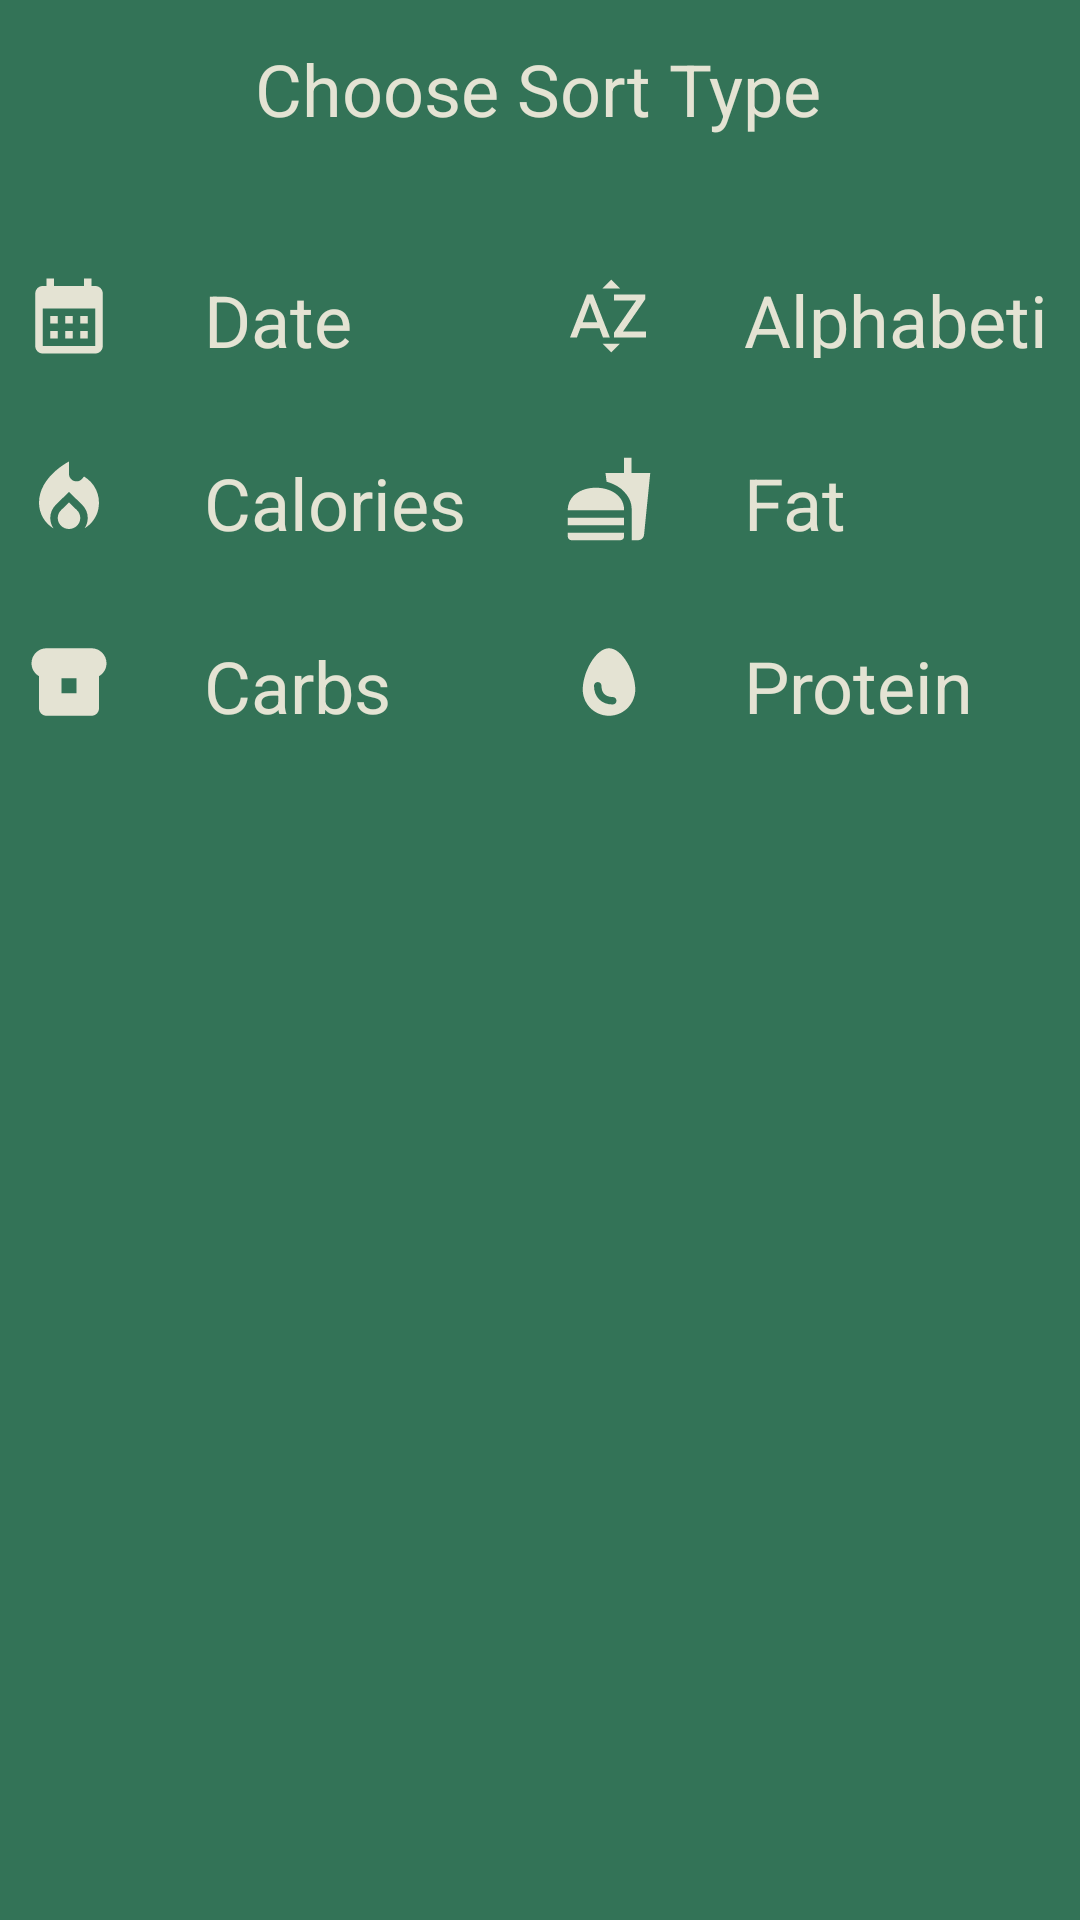

Write the Android layout XML for this screen, with the resource values it uses.
<!-- AndroidManifest.xml: application theme Theme.AppCompat.NoActionBar -->
<!-- res/layout/activity_db_sort_popup.xml -->
<?xml version="1.0" encoding="utf-8"?>
<androidx.constraintlayout.widget.ConstraintLayout
    xmlns:android="http://schemas.android.com/apk/res/android"
    xmlns:app="http://schemas.android.com/apk/res-auto"
    xmlns:tools="http://schemas.android.com/tools"
    android:layout_width="match_parent"
    android:layout_height="match_parent">

    <androidx.constraintlayout.widget.ConstraintLayout
        android:layout_width="match_parent"
        android:layout_height="match_parent"
        android:background="@color/green"
        tools:layout_editor_absoluteX="0dp"
        tools:layout_editor_absoluteY="0dp">

        <TextView
            android:id="@+id/sortPopupDescriptionTV"
            android:layout_width="wrap_content"
            android:layout_height="wrap_content"
            android:text="Choose Sort Type"
            android:textColor="@color/eggshell"
            android:textSize="24sp"
            app:layout_constraintBottom_toBottomOf="parent"
            app:layout_constraintEnd_toEndOf="parent"
            app:layout_constraintHorizontal_bias="0.498"
            app:layout_constraintStart_toStartOf="parent"
            app:layout_constraintTop_toTopOf="parent"
            app:layout_constraintVertical_bias="0.022" />

        <LinearLayout
            android:id="@+id/layoutSortEntryDate"
            android:layout_width="0dp"
            android:layout_height="45dp"
            android:orientation="horizontal"
            android:padding="8dp"
            app:layout_constraintBottom_toBottomOf="parent"
            app:layout_constraintEnd_toStartOf="@+id/layoutSortAlphabetic"
            app:layout_constraintStart_toStartOf="parent"
            app:layout_constraintTop_toBottomOf="@+id/sortPopupDescriptionTV"
            app:layout_constraintVertical_bias="0.067">

            <ImageView
                android:id="@+id/sortDateImage"
                android:layout_width="30dp"
                android:layout_height="30dp"
                app:layout_constraintBottom_toBottomOf="parent"
                app:layout_constraintEnd_toEndOf="parent"
                app:layout_constraintHorizontal_bias="0.041"
                app:layout_constraintStart_toStartOf="parent"
                app:layout_constraintTop_toTopOf="parent"
                app:layout_constraintVertical_bias="0.126"
                app:srcCompat="@drawable/ic_date"
                tools:ignore="VectorDrawableCompat" />

            <TextView
                android:id="@+id/sortDate"
                android:layout_width="111dp"
                android:layout_height="30dp"
                android:layout_marginLeft="30dp"
                android:text="Date"
                android:textColor="@color/eggshell"
                android:textSize="24sp"
                tools:layout_editor_absoluteX="79dp"
                tools:layout_editor_absoluteY="88dp" />
        </LinearLayout>

        <LinearLayout
            android:id="@+id/layoutSortAlphabetic"
            android:layout_width="0dp"
            android:layout_height="45dp"
            android:orientation="horizontal"
            android:padding="8dp"
            app:layout_constraintBottom_toBottomOf="parent"
            app:layout_constraintEnd_toEndOf="parent"
            app:layout_constraintHorizontal_bias="0.491"
            app:layout_constraintStart_toEndOf="@+id/layoutSortEntryDate"
            app:layout_constraintTop_toBottomOf="@+id/sortPopupDescriptionTV"
            app:layout_constraintVertical_bias="0.067">

            <ImageView
                android:id="@+id/sortAlphabeticImage"
                android:layout_width="30dp"
                android:layout_height="30dp"
                app:layout_constraintBottom_toBottomOf="parent"
                app:layout_constraintEnd_toEndOf="parent"
                app:layout_constraintHorizontal_bias="0.041"
                app:layout_constraintStart_toStartOf="parent"
                app:layout_constraintTop_toTopOf="parent"
                app:layout_constraintVertical_bias="0.206"
                app:srcCompat="@drawable/ic_alphabetic"
                tools:ignore="VectorDrawableCompat" />


            <TextView
                android:id="@+id/sortAlphabetic"
                android:layout_width="wrap_content"
                android:layout_height="30dp"
                android:layout_marginLeft="30dp"
                android:text="Alphabetic"
                android:textColor="@color/eggshell"
                android:textSize="24sp"
                tools:layout_editor_absoluteX="79dp"
                tools:layout_editor_absoluteY="144dp" />
        </LinearLayout>

        <LinearLayout
            android:id="@+id/layoutSortCalories"
            android:layout_width="0dp"
            android:layout_height="45dp"
            android:layout_marginTop="16dp"
            android:orientation="horizontal"

            android:padding="8dp"
            app:layout_constraintBottom_toBottomOf="parent"
            app:layout_constraintEnd_toStartOf="@+id/layoutSortFat"
            app:layout_constraintStart_toStartOf="parent"
            app:layout_constraintTop_toBottomOf="@+id/layoutSortEntryDate"
            app:layout_constraintVertical_bias="0.0">

            <ImageView
                android:id="@+id/sortCaloriesImage"
                android:layout_width="30dp"
                android:layout_height="30dp"
                app:layout_constraintBottom_toBottomOf="parent"
                app:layout_constraintEnd_toEndOf="parent"
                app:layout_constraintHorizontal_bias="0.041"
                app:layout_constraintStart_toStartOf="parent"
                app:layout_constraintTop_toTopOf="parent"
                app:layout_constraintVertical_bias="0.126"
                app:srcCompat="@drawable/ic_calories" />

            <TextView
                android:id="@+id/sortCalories"
                android:layout_width="wrap_content"
                android:layout_height="30dp"
                android:layout_marginLeft="30dp"
                android:text="Calories"
                android:textColor="@color/eggshell"
                android:textSize="24sp" />
        </LinearLayout>

        <LinearLayout
            android:id="@+id/layoutSortFat"
            android:layout_width="0dp"
            android:layout_height="45dp"
            android:layout_marginTop="16dp"
            android:orientation="horizontal"
            android:padding="8dp"
            app:layout_constraintBottom_toBottomOf="parent"
            app:layout_constraintEnd_toEndOf="parent"
            app:layout_constraintStart_toEndOf="@+id/layoutSortCalories"
            app:layout_constraintTop_toBottomOf="@+id/layoutSortAlphabetic"
            app:layout_constraintVertical_bias="0.0">

            <ImageView
                android:id="@+id/sortFatImage"
                android:layout_width="30dp"
                android:layout_height="30dp"
                app:layout_constraintBottom_toBottomOf="parent"
                app:layout_constraintEnd_toEndOf="parent"
                app:layout_constraintHorizontal_bias="0.041"
                app:layout_constraintStart_toStartOf="parent"
                app:layout_constraintTop_toTopOf="parent"
                app:layout_constraintVertical_bias="0.126"
                app:srcCompat="@drawable/ic_fat" />

            <TextView
                android:id="@+id/sortFat"
                android:layout_width="wrap_content"
                android:layout_height="30dp"
                android:layout_marginLeft="30dp"
                android:text="Fat"
                android:textColor="@color/eggshell"
                android:textSize="24sp" />
        </LinearLayout>

        <LinearLayout
            android:id="@+id/layoutSortCarbs"
            android:layout_width="0dp"
            android:layout_height="45dp"
            android:layout_marginTop="16dp"
            android:orientation="horizontal"
            android:padding="8dp"
            app:layout_constraintBottom_toBottomOf="parent"
            app:layout_constraintEnd_toStartOf="@+id/layoutSortProtein"
            app:layout_constraintStart_toStartOf="parent"
            app:layout_constraintTop_toBottomOf="@+id/layoutSortCalories"
            app:layout_constraintVertical_bias="0.0">

            <ImageView
                android:id="@+id/sortCarbsImage"
                android:layout_width="30dp"
                android:layout_height="30dp"
                app:layout_constraintBottom_toBottomOf="parent"
                app:layout_constraintEnd_toEndOf="parent"
                app:layout_constraintHorizontal_bias="0.041"
                app:layout_constraintStart_toStartOf="parent"
                app:layout_constraintTop_toTopOf="parent"
                app:layout_constraintVertical_bias="0.126"
                app:srcCompat="@drawable/ic_carbs" />

            <TextView
                android:id="@+id/sortCarbs"
                android:layout_width="wrap_content"
                android:layout_height="30dp"
                android:layout_marginLeft="30dp"
                android:text="Carbs"
                android:textColor="@color/eggshell"
                android:textSize="24sp" />
        </LinearLayout>

        <LinearLayout
            android:id="@+id/layoutSortProtein"
            android:layout_width="0dp"
            android:layout_height="45dp"
            android:layout_marginTop="16dp"
            android:orientation="horizontal"
            android:padding="8dp"
            app:layout_constraintBottom_toBottomOf="parent"
            app:layout_constraintEnd_toEndOf="parent"
            app:layout_constraintStart_toEndOf="@+id/layoutSortCarbs"
            app:layout_constraintTop_toBottomOf="@+id/layoutSortFat"
            app:layout_constraintVertical_bias="0.0">

            <ImageView
                android:id="@+id/sortProteinImage"
                android:layout_width="30dp"
                android:layout_height="30dp"
                app:layout_constraintBottom_toBottomOf="parent"
                app:layout_constraintEnd_toEndOf="parent"
                app:layout_constraintHorizontal_bias="0.041"
                app:layout_constraintStart_toStartOf="parent"
                app:layout_constraintTop_toTopOf="parent"
                app:layout_constraintVertical_bias="0.126"
                app:srcCompat="@drawable/ic_protein" />

            <TextView
                android:id="@+id/sortProtein"
                android:layout_width="wrap_content"
                android:layout_height="30dp"
                android:layout_marginLeft="30dp"
                android:text="Protein"
                android:textColor="@color/eggshell"
                android:textSize="24sp" />
        </LinearLayout>

    </androidx.constraintlayout.widget.ConstraintLayout>

</androidx.constraintlayout.widget.ConstraintLayout>
<!-- resources referenced by this layout -->
<resources>
  <color name="eggshell">#E4E3D3</color>
  <color name="green">#337357</color>
  <!-- drawable ic_alphabetic (drawable) -->
  <vector xmlns:android="http://schemas.android.com/apk/res/android"
      android:width="24dp"
      android:height="24dp"
      android:viewportWidth="24"
      android:viewportHeight="24"
      android:tint="@color/eggshell">
    <path
        android:fillColor="@android:color/white"
        android:pathData="M14.94,4.66h-4.72l2.36,-2.36zM10.25,19.37h4.66l-2.33,2.33zM6.1,6.27L1.6,17.73h1.84l0.92,-2.45h5.11l0.92,2.45h1.84L7.74,6.27L6.1,6.27zM4.97,13.64l1.94,-5.18 1.94,5.18L4.97,13.64zM15.73,16.14h6.12v1.59h-8.53v-1.29l5.92,-8.56h-5.88v-1.6h8.3v1.26l-5.93,8.6z"/>
  </vector>
  <!-- drawable ic_calories (drawable) -->
  <vector xmlns:android="http://schemas.android.com/apk/res/android"
      android:width="24dp"
      android:height="24dp"
      android:viewportWidth="24"
      android:viewportHeight="24"
      android:tint="@color/eggshell">
    <path
        android:fillColor="@android:color/white"
        android:pathData="M12,12.9l-2.13,2.09C9.31,15.55 9,16.28 9,17.06C9,18.68 10.35,20 12,20s3,-1.32 3,-2.94c0,-0.78 -0.31,-1.52 -0.87,-2.07L12,12.9z"/>
    <path
        android:fillColor="@android:color/white"
        android:pathData="M16,6l-0.44,0.55C14.38,8.02 12,7.19 12,5.3V2c0,0 -8,4 -8,11c0,2.92 1.56,5.47 3.89,6.86C7.33,19.07 7,18.1 7,17.06c0,-1.32 0.52,-2.56 1.47,-3.5L12,10.1l3.53,3.47c0.95,0.93 1.47,2.17 1.47,3.5c0,1.02 -0.31,1.96 -0.85,2.75c1.89,-1.15 3.29,-3.06 3.71,-5.3C20.52,10.97 18.79,7.62 16,6z"/>
  </vector>
  <!-- drawable ic_carbs (drawable) -->
  <vector xmlns:android="http://schemas.android.com/apk/res/android"
      android:width="24dp"
      android:height="24dp"
      android:viewportWidth="24"
      android:viewportHeight="24"
      android:tint="@color/eggshell">
    <path
        android:fillColor="@android:color/white"
        android:pathData="M18,3H6C3.79,3 2,4.79 2,7c0,1.48 0.81,2.75 2,3.45V19c0,1.1 0.9,2 2,2h12c1.1,0 2,-0.9 2,-2v-8.55c1.19,-0.69 2,-1.97 2,-3.45C22,4.79 20.21,3 18,3zM14,15h-4v-4h4V15z"
        android:fillType="evenOdd"/>
  </vector>
  <!-- drawable ic_date (drawable) -->
  <vector xmlns:android="http://schemas.android.com/apk/res/android"
      android:width="24dp"
      android:height="24dp"
      android:viewportWidth="24"
      android:viewportHeight="24"
      android:tint="@color/eggshell">
    <path
        android:fillColor="@android:color/white"
        android:pathData="M19,4h-1V2h-2v2H8V2H6v2H5C3.89,4 3.01,4.9 3.01,6L3,20c0,1.1 0.89,2 2,2h14c1.1,0 2,-0.9 2,-2V6C21,4.9 20.1,4 19,4zM19,20H5V10h14V20zM9,14H7v-2h2V14zM13,14h-2v-2h2V14zM17,14h-2v-2h2V14zM9,18H7v-2h2V18zM13,18h-2v-2h2V18zM17,18h-2v-2h2V18z"/>
  </vector>
  <!-- drawable ic_fat (drawable) -->
  <vector xmlns:android="http://schemas.android.com/apk/res/android"
      android:width="24dp"
      android:height="24dp"
      android:viewportWidth="24"
      android:viewportHeight="24"
      android:tint="@color/eggshell">
    <path
        android:fillColor="@android:color/white"
        android:pathData="M18.06,22.99h1.66c0.84,0 1.53,-0.64 1.63,-1.46L23,5.05h-5L18,1h-1.97v4.05h-4.97l0.3,2.34c1.71,0.47 3.31,1.32 4.27,2.26 1.44,1.42 2.43,2.89 2.43,5.29v8.05zM1,21.99L1,21h15.03v0.99c0,0.55 -0.45,1 -1.01,1L2.01,22.99c-0.56,0 -1.01,-0.45 -1.01,-1zM16.03,14.99c0,-8 -15.03,-8 -15.03,0h15.03zM1.02,17h15v2h-15z"/>
  </vector>
  <!-- drawable ic_protein (drawable) -->
  <vector xmlns:android="http://schemas.android.com/apk/res/android"
      android:width="24dp"
      android:height="24dp"
      android:viewportWidth="24"
      android:viewportHeight="24"
      android:tint="@color/eggshell">
    <path
        android:fillColor="@android:color/white"
        android:pathData="M12,3C8.5,3 5,9.33 5,14c0,3.87 3.13,7 7,7s7,-3.13 7,-7C19,9.33 15.5,3 12,3zM13,18c-3,0 -5,-1.99 -5,-5c0,-0.55 0.45,-1 1,-1s1,0.45 1,1c0,2.92 2.42,3 3,3c0.55,0 1,0.45 1,1S13.55,18 13,18z"/>
  </vector>
</resources>
